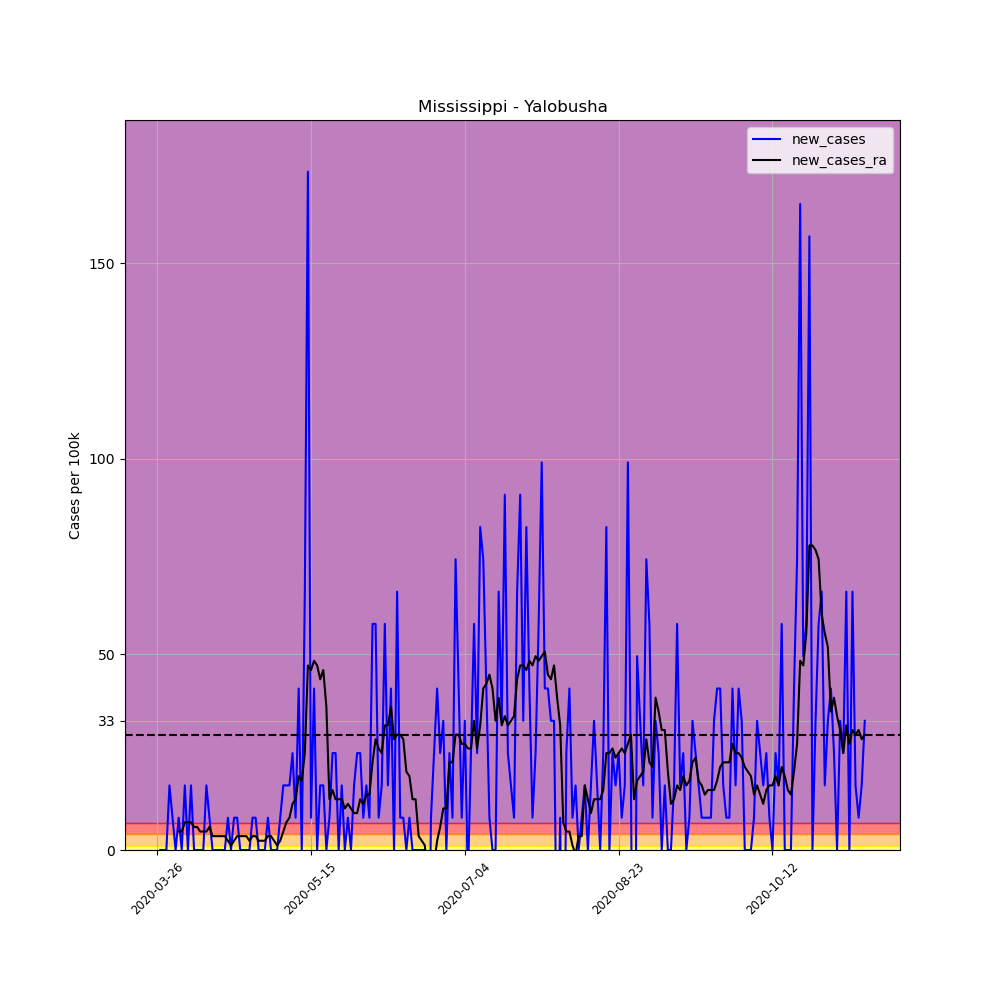

The file beside this chart, header and first rows:
, date, county, state, fips, cases, deaths, COUNTY, STNAME, CTYNAME, POPESTIMATE2019, per_100k, per_100k_ra, new_cases, new_cases_ra
374356, 2020-03-26, Yalobusha, Mississippi, 28161, 3, 0, 161, Mississippi, Yalobusha, 12108, 24.78, , , 
374357, 2020-03-27, Yalobusha, Mississippi, 28161, 3, 0, 161, Mississippi, Yalobusha, 12108, 24.78, , 0.0, 
374358, 2020-03-28, Yalobusha, Mississippi, 28161, 3, 0, 161, Mississippi, Yalobusha, 12108, 24.78, , 0.0, 
374359, 2020-03-29, Yalobusha, Mississippi, 28161, 3, 0, 161, Mississippi, Yalobusha, 12108, 24.78, , 0.0, 
374360, 2020-03-30, Yalobusha, Mississippi, 28161, 5, 0, 161, Mississippi, Yalobusha, 12108, 41.3, , 16.52, 
374361, 2020-03-31, Yalobusha, Mississippi, 28161, 6, 0, 161, Mississippi, Yalobusha, 12108, 49.55, , 8.259, 
374362, 2020-04-01, Yalobusha, Mississippi, 28161, 6, 0, 161, Mississippi, Yalobusha, 12108, 49.55, 34.22, 0.0, 
374363, 2020-04-02, Yalobusha, Mississippi, 28161, 7, 0, 161, Mississippi, Yalobusha, 12108, 57.81, 38.94, 8.259, 4.719
374364, 2020-04-03, Yalobusha, Mississippi, 28161, 7, 0, 161, Mississippi, Yalobusha, 12108, 57.81, 43.65, 0.0, 4.719
374365, 2020-04-04, Yalobusha, Mississippi, 28161, 9, 0, 161, Mississippi, Yalobusha, 12108, 74.33, 50.73, 16.52, 7.079
374366, 2020-04-05, Yalobusha, Mississippi, 28161, 9, 0, 161, Mississippi, Yalobusha, 12108, 74.33, 57.81, 0.0, 7.079
374367, 2020-04-06, Yalobusha, Mississippi, 28161, 11, 0, 161, Mississippi, Yalobusha, 12108, 90.85, 64.89, 16.52, 7.079
374368, 2020-04-07, Yalobusha, Mississippi, 28161, 11, 0, 161, Mississippi, Yalobusha, 12108, 90.85, 70.79, 0.0, 5.899
374369, 2020-04-08, Yalobusha, Mississippi, 28161, 11, 0, 161, Mississippi, Yalobusha, 12108, 90.85, 76.69, 0.0, 5.899
374370, 2020-04-09, Yalobusha, Mississippi, 28161, 11, 0, 161, Mississippi, Yalobusha, 12108, 90.85, 81.41, 0.0, 4.719
374371, 2020-04-10, Yalobusha, Mississippi, 28161, 11, 0, 161, Mississippi, Yalobusha, 12108, 90.85, 86.13, 0.0, 4.719
374372, 2020-04-11, Yalobusha, Mississippi, 28161, 13, 0, 161, Mississippi, Yalobusha, 12108, 107.4, 90.85, 16.52, 4.719
374373, 2020-04-12, Yalobusha, Mississippi, 28161, 14, 0, 161, Mississippi, Yalobusha, 12108, 115.6, 96.75, 8.259, 5.899
374374, 2020-04-13, Yalobusha, Mississippi, 28161, 14, 0, 161, Mississippi, Yalobusha, 12108, 115.6, 100.3, 0.0, 3.54
374375, 2020-04-14, Yalobusha, Mississippi, 28161, 14, 0, 161, Mississippi, Yalobusha, 12108, 115.6, 103.8, 0.0, 3.54
374376, 2020-04-15, Yalobusha, Mississippi, 28161, 14, 0, 161, Mississippi, Yalobusha, 12108, 115.6, 107.4, 0.0, 3.54
374377, 2020-04-16, Yalobusha, Mississippi, 28161, 14, 0, 161, Mississippi, Yalobusha, 12108, 115.6, 110.9, 0.0, 3.54
374378, 2020-04-17, Yalobusha, Mississippi, 28161, 14, 0, 161, Mississippi, Yalobusha, 12108, 115.6, 114.4, 0.0, 3.54
374379, 2020-04-18, Yalobusha, Mississippi, 28161, 15, 0, 161, Mississippi, Yalobusha, 12108, 123.9, 116.8, 8.259, 2.36
374380, 2020-04-19, Yalobusha, Mississippi, 28161, 15, 0, 161, Mississippi, Yalobusha, 12108, 123.9, 118, 0.0, 1.18
374381, 2020-04-20, Yalobusha, Mississippi, 28161, 16, 0, 161, Mississippi, Yalobusha, 12108, 132.1, 120.3, 8.259, 2.36
374382, 2020-04-21, Yalobusha, Mississippi, 28161, 17, 0, 161, Mississippi, Yalobusha, 12108, 140.4, 123.9, 8.259, 3.54
374383, 2020-04-22, Yalobusha, Mississippi, 28161, 17, 0, 161, Mississippi, Yalobusha, 12108, 140.4, 127.4, 0.0, 3.54
374384, 2020-04-23, Yalobusha, Mississippi, 28161, 17, 0, 161, Mississippi, Yalobusha, 12108, 140.4, 131, 0.0, 3.54
374385, 2020-04-24, Yalobusha, Mississippi, 28161, 17, 0, 161, Mississippi, Yalobusha, 12108, 140.4, 134.5, 0.0, 3.54
374386, 2020-04-25, Yalobusha, Mississippi, 28161, 17, 0, 161, Mississippi, Yalobusha, 12108, 140.4, 136.9, 0.0, 2.36
374387, 2020-04-26, Yalobusha, Mississippi, 28161, 18, 0, 161, Mississippi, Yalobusha, 12108, 148.7, 140.4, 8.259, 3.54
374388, 2020-04-27, Yalobusha, Mississippi, 28161, 19, 0, 161, Mississippi, Yalobusha, 12108, 156.9, 143.9, 8.259, 3.54
374389, 2020-04-28, Yalobusha, Mississippi, 28161, 19, 0, 161, Mississippi, Yalobusha, 12108, 156.9, 146.3, 0.0, 2.36
374390, 2020-04-29, Yalobusha, Mississippi, 28161, 19, 0, 161, Mississippi, Yalobusha, 12108, 156.9, 148.7, 0.0, 2.36
374391, 2020-04-30, Yalobusha, Mississippi, 28161, 19, 0, 161, Mississippi, Yalobusha, 12108, 156.9, 151, 0.0, 2.36
374392, 2020-05-01, Yalobusha, Mississippi, 28161, 20, 0, 161, Mississippi, Yalobusha, 12108, 165.2, 154.6, 8.259, 3.54
374393, 2020-05-02, Yalobusha, Mississippi, 28161, 20, 0, 161, Mississippi, Yalobusha, 12108, 165.2, 158.1, 0.0, 3.54
374394, 2020-05-03, Yalobusha, Mississippi, 28161, 20, 0, 161, Mississippi, Yalobusha, 12108, 165.2, 160.5, 0.0, 2.36
374395, 2020-05-04, Yalobusha, Mississippi, 28161, 20, 0, 161, Mississippi, Yalobusha, 12108, 165.2, 161.6, 0.0, 1.18
374396, 2020-05-05, Yalobusha, Mississippi, 28161, 21, 0, 161, Mississippi, Yalobusha, 12108, 173.4, 164, 8.259, 2.36
374397, 2020-05-06, Yalobusha, Mississippi, 28161, 23, 0, 161, Mississippi, Yalobusha, 12108, 190, 168.7, 16.52, 4.719
374398, 2020-05-07, Yalobusha, Mississippi, 28161, 25, 0, 161, Mississippi, Yalobusha, 12108, 206.5, 175.8, 16.52, 7.079
374399, 2020-05-08, Yalobusha, Mississippi, 28161, 27, 0, 161, Mississippi, Yalobusha, 12108, 223, 184.1, 16.52, 8.259
374400, 2020-05-09, Yalobusha, Mississippi, 28161, 30, 0, 161, Mississippi, Yalobusha, 12108, 247.8, 195.9, 24.78, 11.8
374401, 2020-05-10, Yalobusha, Mississippi, 28161, 31, 0, 161, Mississippi, Yalobusha, 12108, 256, 208.8, 8.259, 12.98
374402, 2020-05-11, Yalobusha, Mississippi, 28161, 36, 0, 161, Mississippi, Yalobusha, 12108, 297.3, 227.7, 41.3, 18.88
374403, 2020-05-12, Yalobusha, Mississippi, 28161, 36, 0, 161, Mississippi, Yalobusha, 12108, 297.3, 245.4, 0.0, 17.7
374404, 2020-05-13, Yalobusha, Mississippi, 28161, 44, 0, 161, Mississippi, Yalobusha, 12108, 363.4, 270.2, 66.07, 24.78
374405, 2020-05-14, Yalobusha, Mississippi, 28161, 65, 0, 161, Mississippi, Yalobusha, 12108, 536.8, 317.4, 173.4, 47.19
374406, 2020-05-15, Yalobusha, Mississippi, 28161, 66, 0, 161, Mississippi, Yalobusha, 12108, 545.1, 363.4, 8.259, 46.01
374407, 2020-05-16, Yalobusha, Mississippi, 28161, 71, 0, 161, Mississippi, Yalobusha, 12108, 586.4, 411.8, 41.3, 48.37
374408, 2020-05-17, Yalobusha, Mississippi, 28161, 71, 0, 161, Mississippi, Yalobusha, 12108, 586.4, 459, 0.0, 47.19
374409, 2020-05-18, Yalobusha, Mississippi, 28161, 73, 1, 161, Mississippi, Yalobusha, 12108, 602.9, 502.6, 16.52, 43.65
374410, 2020-05-19, Yalobusha, Mississippi, 28161, 75, 2, 161, Mississippi, Yalobusha, 12108, 619.4, 548.6, 16.52, 46.01
374411, 2020-05-20, Yalobusha, Mississippi, 28161, 75, 3, 161, Mississippi, Yalobusha, 12108, 619.4, 585.2, 0.0, 36.58
374412, 2020-05-21, Yalobusha, Mississippi, 28161, 76, 4, 161, Mississippi, Yalobusha, 12108, 627.7, 598.2, 8.259, 12.98
374413, 2020-05-22, Yalobusha, Mississippi, 28161, 79, 4, 161, Mississippi, Yalobusha, 12108, 652.5, 613.5, 24.78, 15.34
374414, 2020-05-23, Yalobusha, Mississippi, 28161, 82, 4, 161, Mississippi, Yalobusha, 12108, 677.2, 626.5, 24.78, 12.98
374415, 2020-05-24, Yalobusha, Mississippi, 28161, 82, 4, 161, Mississippi, Yalobusha, 12108, 677.2, 639.5, 0.0, 12.98
... 171 more rows
